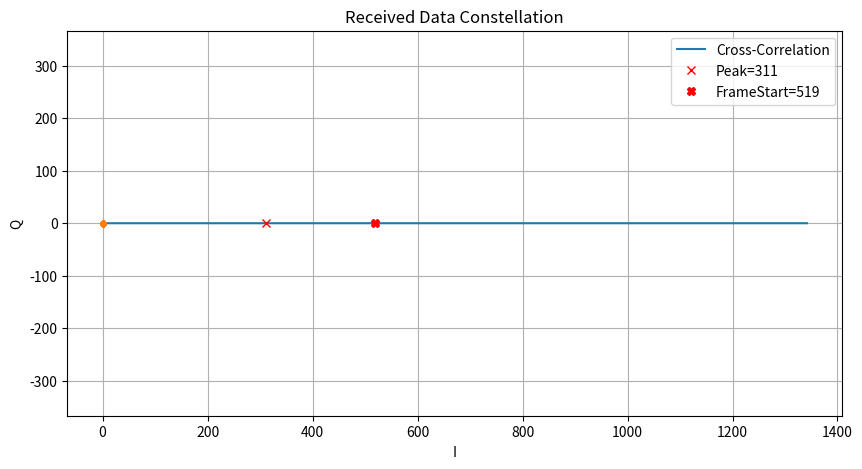
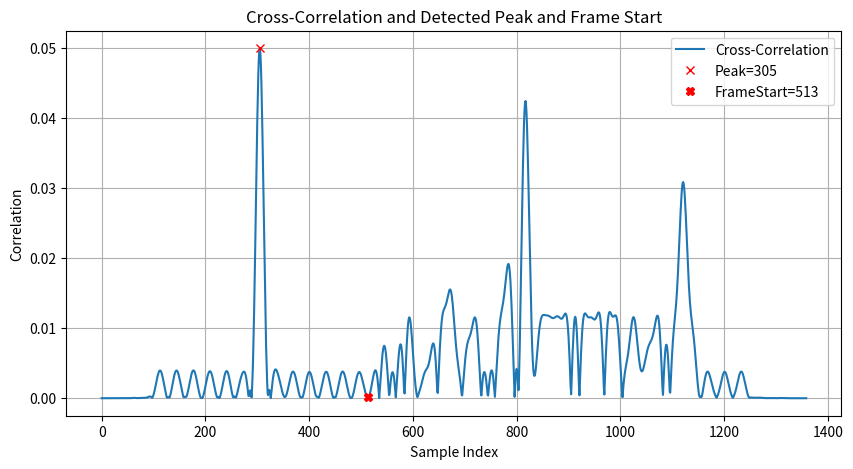
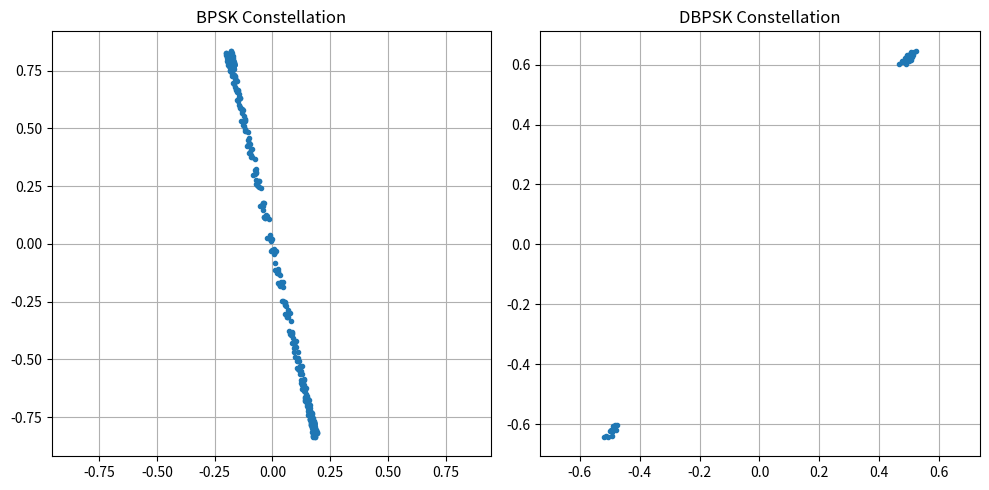

Source code (Python) for these figures, in order:
import numpy as np
import matplotlib.pyplot as plt
from scipy.signal import butter, filtfilt, find_peaks, resample_poly

def rrcosfilter(N, alpha, Tb, Fs):
    """
        Generates a root raised cosine (RRC) filter (FIR) impulse response.

        Parameters
        ----------
        N : int
            Length of the filter in samples.

        alpha : float
            Roll off factor (Valid values are [0, 1]).

        Tb : float
            Symbol period.

        Fs : float
            Sampling Rate.

        Returns
        ---------
        h_rrc : 1-D ndarray of floats
            Impulse response of the root raised cosine filter.
    """

    T_delta = 1/float(Fs)
    sample_num = np.arange(N)
    h_rrc = np.zeros(N, dtype=float)

    for x in sample_num:
        t = (x-N/2)*T_delta
        if t == 0.0:
            h_rrc[x] = 1.0 - alpha + (4*alpha/np.pi)
        elif alpha != 0 and t == Tb/(4*alpha):
            h_rrc[x] = (alpha/np.sqrt(2))*(((1+2/np.pi)* (np.sin(np.pi/(4*alpha)))) + ((1-2/np.pi)*(np.cos(np.pi/(4*alpha)))))
        elif alpha != 0 and t == -Tb/(4*alpha):
            h_rrc[x] = (alpha/np.sqrt(2))*(((1+2/np.pi)* (np.sin(np.pi/(4*alpha)))) + ((1-2/np.pi)*(np.cos(np.pi/(4*alpha)))))
        else:
            h_rrc[x] = (np.sin(np.pi*t*(1-alpha)/Tb) +
                    4*alpha*(t/Tb)*np.cos(np.pi*t*(1+alpha)/Tb))/ (np.pi*t*(1-(4*alpha*t/Tb)*(4*alpha*t/Tb))/Tb)

    return h_rrc


# Create random binary data and BPSK symbols from the previous labs
num_data_symbols = 32
sps = 16

np.random.seed(0)
bits = np.random.randint(0, 2, num_data_symbols) # 0 to 1
print(bits)
print(np.sum(bits))
bpsk_symbols = bits*2 - 1

############ YOUR CODE STARTS HERE ############
preamble = np.array([1,1,1,1,1,-1,-1,1,1,-1,1,-1,1])
# Concatenate preamble, guard interval, and data symbols to create a frame here
guard_interval = np.zeros(len(preamble))
frame = np.concatenate([preamble, guard_interval, bpsk_symbols])
# Upsample and perform pulse-shaping here (the pulse is given)

# Tx_ADC is the pulse-shaped signal

num_taps = 6*sps + 1
pulse = rrcosfilter(N=num_taps, alpha=1.0, Tb=sps, Fs=1)
frame_upsampled = np.zeros(len(frame) * sps)
frame_upsampled[::sps] = frame
Tx_ADC = np.convolve(frame_upsampled, pulse)

############ YOUR CODE ENDS HERE ############


############################################
## Simulate IQ modulator (Tx)
############################################

M = 16  # upsample fs_adc for pass-band simulation
xup = resample_poly(Tx_ADC, M, 1)

  
fs_adc = sps    # sampling rate of ADC
fs_rf = M * fs_adc  # sampling rate for simulating carrier
fc = (M*3/7) * fs_adc # carrier frequency

t = 1/fs_rf*np.arange(len(xup)) # time vector at fs_rf


# u(t): transmitted signal to the channel (passband)
u = np.real(xup) * np.cos(2*np.pi*fc*t) - np.imag(xup) * np.sin(2*np.pi*fc*t)

############################################
## Simulate Channel
############################################
ch_att = 0.1    # channel attenuation

h = np.zeros(M*sps)
h[0] = ch_att
h = np.roll(h, np.random.randint(M*sps))    # random delay

v = np.convolve(u, h) 
noise_amplitude = 0.01
noise = noise_amplitude * np.random.randn(len(v))   # AWGN

v = v + noise

  

############################################
## Simulate IQ demodulator (Rx)
############################################
# Low-Pass Filter (LPF) @ fc
Nfilt = 5
cutoff = fc
b, a = butter(Nfilt, Wn=cutoff, btype='low', fs=fs_rf)

t = 1/fs_rf*np.arange(len(v))

yI = filtfilt(b, a, v*np.cos(2*np.pi*fc*t))
yQ = filtfilt(b, a, v*np.sin(2*np.pi*fc*t))

Rx_ADC = resample_poly(yI + 1j*yQ, 1, M)
############ YOUR CODE ENDS HERE ############
# Tx, Channel, and raw Rx samples from the previous part

############ YOUR CODE STARTS HERE ############
# Matched filtering and symbol timing recovery from the previous labs here
matched_filter = pulse
rx_matched = np.convolve(Rx_ADC, matched_filter)
# Frame synchronization: compute cross-correlation and detect the peak  
preamble_upsampled = np.zeros(len(preamble)*sps)
preamble_upsampled[::sps] = preamble
# correlation = np.abs(np.correlate(rx_matched, preamble_upsampled, mode='valid')) / len(preamble_upsampled)
correlation = np.abs(np.convolve(rx_matched, preamble_upsampled[::-1])) / len(preamble_upsampled)
# Plot the cross-correlation and its peak
peak_idx = correlation.argmax()
start_idx = peak_idx + len(preamble_upsampled)
print("Assignment1b:")
print("Peak Index: ", peak_idx)
print("Frame Start Index: ", start_idx)
plt.figure(figsize=(10, 5))
plt.plot(correlation, label='Cross-Correlation')
plt.plot(peak_idx, correlation[peak_idx], 'rx', label=f'Peak={peak_idx}')
plt.plot(start_idx, correlation[start_idx], 'rX', label=f'FrameStart={start_idx}')
plt.title('Cross-Correlation and Detected Peak and Frame Start')
plt.xlabel('Sample Index')
plt.ylabel('Correlation')
plt.legend()
plt.grid(True)
plt.savefig('assignment1a.png')
plt.show()
# Plot the IQ constellation
rx_data = rx_matched[start_idx:start_idx + num_data_symbols*sps]
plt.figure
plt.plot(rx_data.real, rx_data.imag, '.')
plt.xlabel('I')
plt.ylabel('Q')
plt.title('Received Data Constellation')
plt.grid(True)
ax = plt.gca()
ax.set_aspect('equal', adjustable='datalim')
plt.savefig('assignment1b.png')
plt.show()
############ YOUR CODE ENDS HERE ############

################### PART 2 #####################

# 1. DBPSK Transmitter
# Convert BPSK symbols to DBPSK symbols
dbpsk_symbols = np.zeros(len(bits) + 1)
dbpsk_symbols[0] = 1  # Initialize the reference DBPSK symbol
for k in range(len(bits)):
    dbpsk_symbols[k+1] = dbpsk_symbols[k] * bpsk_symbols[k]  # Differential encoding

# Create frame with preamble and guard interval (same as BPSK)
frame_dbpsk = np.concatenate([preamble, guard_interval, dbpsk_symbols])  # Skip reference symbol

# Upsample and apply pulse shaping
frame_upsampled_dbpsk = np.zeros(len(frame_dbpsk) * sps)
frame_upsampled_dbpsk[::sps] = frame_dbpsk
Tx_ADC_dbpsk = np.convolve(frame_upsampled_dbpsk, pulse)

# 2. Transmit through channel (reuse channel code from Part 1)
############################################
## Simulate IQ modulator (Tx)
############################################

M = 16  # upsample fs_adc for pass-band simulation
xup = resample_poly(Tx_ADC_dbpsk, M, 1)

  
fs_adc = sps    # sampling rate of ADC
fs_rf = M * fs_adc  # sampling rate for simulating carrier
fc = (M*3/7) * fs_adc # carrier frequency

t = 1/fs_rf*np.arange(len(xup)) # time vector at fs_rf


# u(t): transmitted signal to the channel (passband)
u = np.real(xup) * np.cos(2*np.pi*fc*t) - np.imag(xup) * np.sin(2*np.pi*fc*t)

############################################
## Simulate Channel
############################################
ch_att = 0.1    # channel attenuation

h = np.zeros(M*sps)
h[0] = ch_att
h = np.roll(h, np.random.randint(M*sps))    # random delay

v = np.convolve(u, h) 
noise_amplitude = 0.01
noise = noise_amplitude * np.random.randn(len(v))   # AWGN

v = v + noise

############################################
## Simulate IQ demodulator (Rx)
############################################
# Low-Pass Filter (LPF) @ fc
Nfilt = 5
cutoff = fc
b, a = butter(Nfilt, Wn=cutoff, btype='low', fs=fs_rf)

t = 1/fs_rf*np.arange(len(v))

yI = filtfilt(b, a, v*np.cos(2*np.pi*fc*t))
yQ = filtfilt(b, a, v*np.sin(2*np.pi*fc*t))

Rx_ADC_dbpsk = resample_poly(yI + 1j*yQ, 1, M)

# 3. DBPSK Receiver
# Apply matched filtering (same as BPSK)
rx_matched_dbpsk = np.convolve(Rx_ADC_dbpsk, matched_filter)

# Frame synchronization (same as BPSK)
correlation_dbpsk = np.abs(np.convolve(rx_matched_dbpsk, preamble_upsampled[::-1])) / len(preamble_upsampled)
peak_idx_dbpsk = correlation_dbpsk.argmax()
start_idx_dbpsk = peak_idx_dbpsk + len(preamble_upsampled)

# DEBUGGING
plt.figure(figsize=(10, 5))
plt.plot(correlation_dbpsk, label='Cross-Correlation')
plt.plot(peak_idx_dbpsk, correlation_dbpsk[peak_idx_dbpsk], 'rx', label=f'Peak={peak_idx_dbpsk}')
plt.plot(start_idx_dbpsk, correlation_dbpsk[start_idx_dbpsk], 'rX', label=f'FrameStart={start_idx_dbpsk}')
plt.title('Cross-Correlation and Detected Peak and Frame Start')
plt.xlabel('Sample Index')
plt.ylabel('Correlation')
plt.legend()
plt.grid(True)
plt.show()

# Extract and downsample symbols
rx_symbols_dbpsk = rx_matched_dbpsk[start_idx_dbpsk:start_idx_dbpsk + num_data_symbols*sps + 1:sps]

# DBPSK demodulation - calculate phase difference
demod_symbols = np.zeros(len(bits), dtype=complex)
for k in range(1, len(bits) + 1):
    demod_symbols[k-1] = rx_symbols_dbpsk[k] * rx_symbols_dbpsk[k-1]  # Phase difference

# Convert to bits
received_bits_dbpsk = (np.real(demod_symbols) < 0).astype(int)

# 4. Results and Comparison
# Calculate Bit Error
ber_dbpsk = np.sum(bits != received_bits_dbpsk) / len(bits)

# Print results
print("Assignment2b:")
print("Original bits:  ", bits)
print("DBPSK received: ", received_bits_dbpsk)
print("Assignment2c:")
print(f"DBPSK BER: {ber_dbpsk:.4f}")

# Plot constellations
plt.figure(figsize=(10, 5))
plt.subplot(121)
plt.plot(rx_data.real, rx_data.imag, '.')
plt.title('BPSK Constellation')
plt.grid(True)
plt.axis('equal')

plt.subplot(122)
plt.plot(rx_symbols_dbpsk.real, rx_symbols_dbpsk.imag, '.')
plt.title('DBPSK Constellation')
plt.grid(True)
plt.axis('equal')
plt.tight_layout()
plt.savefig('assignment2a.png')
plt.show()
